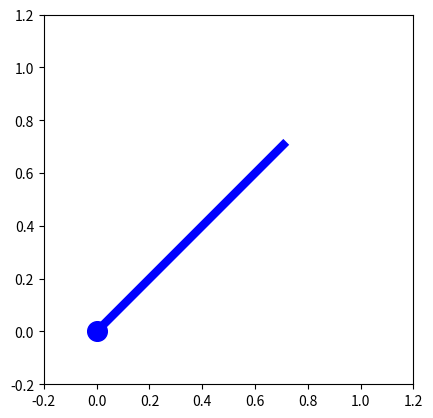

Generate this figure with matplotlib:
import numpy as np

# angle to visual forward model


def g(mu):
    """ Converts joint angle into ccordinates

    Returns:
        (float, float) x,y coordinates
    """
    return np.array([np.cos(mu), np.sin(mu)])


def dg(mu):
    return np.array([-np.sin(mu), np.cos(mu)])

# PD controller


class ProportionalDerivative:
    """ Simple proportional-derivative control
    """

    def __init__(self, k=.1, phi=0.01, m=1):
        """
        Args:
            k: (float) proportional amplitude
            phi: (float) derivative amplitude
            m: (float) mass of the controlled object
        """

        self.m = m
        self.k = k
        self.phi = phi

    def __call__(self, x, a):
        """ Compute the change of px and dx

        Args:
            x: np.array(float, float) pair containing the variable (px)
                and its first order derivative (dx)
            a: (float) target value of px
        """

        px, dx = x

        # PD
        px, dx = dx, (a - self.k*px - self.phi*dx)/self.m

        return np.array([px, dx])

# TEST -----------------------------------------------------------------------


if __name__ == "__main__":

    # Test PD controller

    import matplotlib.pyplot as plt

    store = []
    T = 500

    pd = ProportionalDerivative(k=1, phi=4, m=1.)

    # simulate
    x0 = np.array([0.0, 0.0])
    x = x0.copy()
    a = 0.25*np.pi
    for t in range(T):
        x += 0.1*pd(x, a)
        store.append(x.copy().T)
    store = np.vstack(store)

    # render simulation
    plt.ion()
    x = x0[0]

    fig = plt.figure()
    ax = fig.add_subplot(111, aspect="equal")
    target, = ax.plot([0, np.cos(a)], [0, np.sin(a)], lw=3, color="red")
    armBase = ax.scatter(0, 0, s=200, color="blue")
    arm, = ax.plot([0, np.cos(x)], [0, np.sin(x)], lw=6, color="blue")
    ax.set_xlim([-.2, 1.2])
    ax.set_ylim([-.2, 1.2])
    for t in range(T):
        x = store[t, 0]
        arm.set_data([0, np.cos(x)], [0, np.sin(x)])
        plt.pause(0.01)
    #

    input()
